Run: headless pygame with SDL's dummy video driver; simulated clock (each Clock.tick advances the game by its frame time, no real sleeping); random seed 0; keys injected as events and as key.get_pressed() state; no mouse input.
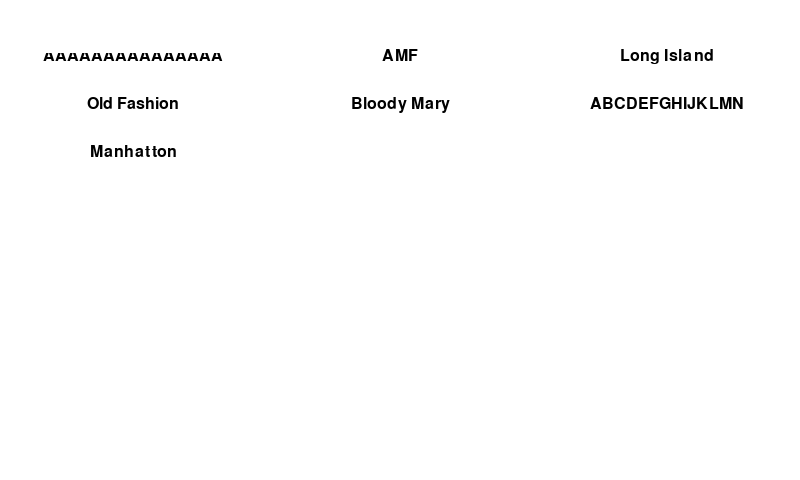
Frame 1 of 4 · flips 1–60 · no input
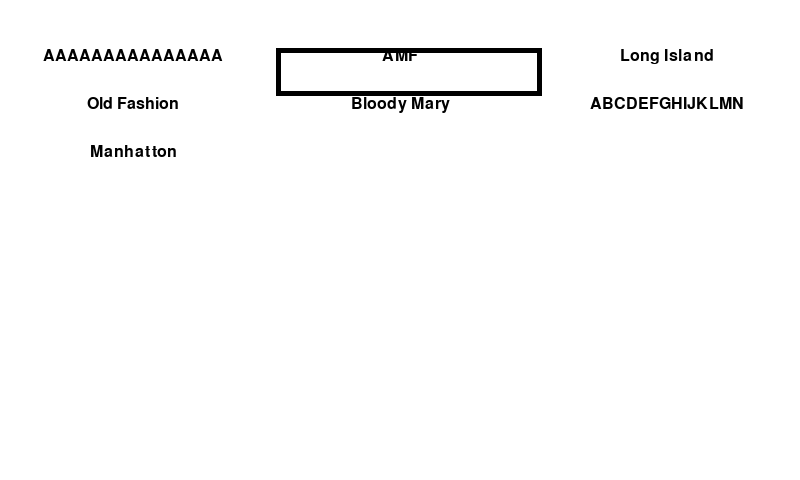
Frame 2 of 4 · flips 61–180 · tapped SPACE, RETURN · held RIGHT (→), D
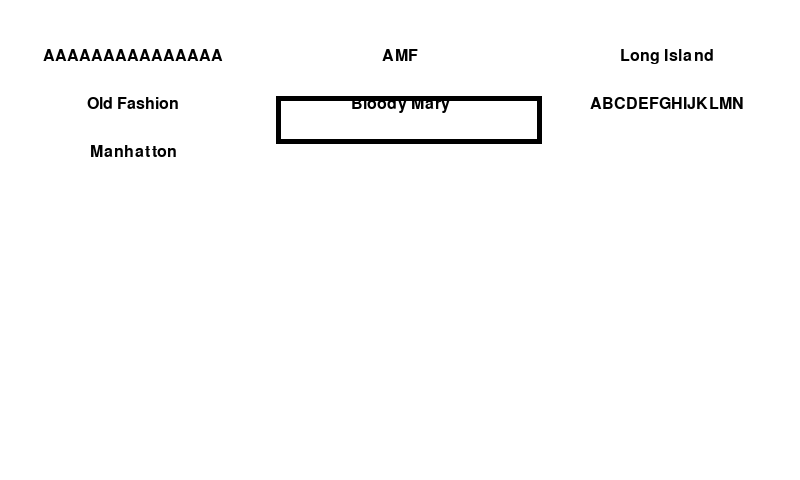
Frame 3 of 4 · flips 181–300 · held DOWN (↓), S
Frame 4 of 4 · flips 301–420 · held LEFT (←), A, UP (↑), W · screen same as frame 1, image omitted

The pygame program that drew these frames:

import pygame
import sys
import math
from pygame.locals import *

#Settings
#Game Option/Settings
TITLE = "Bartender"
FPS = 10
WIDTH = 800
HEIGHT = 480
FONT_NAME = 'helvetica'

#Define Colors
WHITE = (255, 255, 255)
BLACK = (0, 0, 0)
RED = (255, 0 ,0)
GREEN = (0, 255, 0)
BLUE = (0, 0, 255)

#Spacing and Buffers
NUMBER_OF_COLUMNS = 3
wbuff = WIDTH/6.5
hbuff = HEIGHT/10

#DRINKS
drinks_arr = ["AAAAAAAAAAAAAAA", "AMF", "Long Island", "Old Fashion", "Bloody Mary", "ABCDEFGHIJKLMN", "Manhatton"] #Place Holder

class Bar:
    def __init__(self):
        pygame.init()
        self.screen = pygame.display.set_mode((WIDTH, HEIGHT))
        pygame.display.set_caption("Bartender")
        self.clock = pygame.time.Clock()
        self.running = True
        self.color = True
        self.last_update = 0
        self.position = 0
        #pygame.draw.rect(self.screen, BLACK,[50,50,100,200], 3)
        self.font_name = pygame.font.match_font(FONT_NAME)
        
    def update(self):
        # Game Loop - Update
        self.blink()
        print(self.position)
        
    def draw(self):
        # Game Loop - draw
        self.screen.fill(WHITE)
        # *after* drawing everything, flip
        #pygame.display.flip() #Do I need this? 
        
    def run(self):
        # main game loop
        self.clock.tick(FPS)
        self.menu()
        self.event()
        self.update()
        self.draw()
        
        
    def event(self):
        # event game loop
        for event in pygame.event.get():
            if event.type == QUIT:
                self.running = False
            #selector
            const = NUMBER_OF_COLUMNS
            pos = self.position
            """
            example
            0 1 2
            3 4 5
            6 7 8
            3 colums
            to move to the right add 1
            to move to the left sub 1
            to move up and down add or subtract the number of columns
            """
            #moving left
            if self.position <= len(drinks_arr):
                if event.type == pygame.KEYDOWN:
                    if event.key == pygame.K_RIGHT:
                        self.position = self.position + 1
            #moving down
            if self.position + const <= len(drinks_arr)+1:
                if event.type == pygame.KEYDOWN:
                    if event.key == pygame.K_DOWN:
                        self.position = self.position + const
            if self.position > 0:
                if event.type == pygame.KEYDOWN:
                    if event.key == pygame.K_LEFT:
                        self.position = self.position - 1
            if self.position - const >= 0:
                if event.type == pygame.KEYDOWN:
                    if event.key == pygame.K_UP:
                        self.position = self.position - const
        
    def draw_text(self, text, size, color, x, y):
        font = pygame.font.Font(self.font_name, size)
        text_surface = font.render(text, True, color)
        text_rect = text_surface.get_rect()
        text_rect.midtop = (x, y)
        self.screen.blit(text_surface, text_rect)
                
    def menu(self):
        if not self.running:
            return
        #self.screen.fill(WHITE)
        #self.draw_text("Bartender", 48, BLACK, WIDTH/2, HEIGHT/4)
        #pygame.draw.rect(self.screen, BLACK, [50, 50, 100, 200], 2)
        self.drinks()
        x = WIDTH*((self.position%NUMBER_OF_COLUMNS+1)*2-1)/(2*NUMBER_OF_COLUMNS)-wbuff
        y = hbuff*(self.position//NUMBER_OF_COLUMNS+1)
        print(x)
        print(y)
        if self.color == True:
            pygame.draw.rect(self.screen, WHITE, [x,y,WIDTH/NUMBER_OF_COLUMNS, hbuff], 5)
        if self.color == False:
            pygame.draw.rect(self.screen, BLACK, [x,y,WIDTH/NUMBER_OF_COLUMNS, hbuff], 5)
        pygame.display.flip()
        
        
        
    def blink(self):
        now = pygame.time.get_ticks()
        blink_time = 800 # time in milseconds to alternate colors
        if self.color == True and now - self.last_update > blink_time:
            self.color = False
            self.last_update = now
        if self.color == False and now - self.last_update > blink_time:
            self.color = True
            self.last_update = now
    
    def drinks(self):
        #Max Char 15
        #drinks_arr = ["AAAAAAAAAAAAAAA", "AMF", "Long Island", "Old Fashion", "Bloody Mary", "ABCDEFGHIJKLMN", "Manhatton"]
        #number of columns
        n_cols = NUMBER_OF_COLUMNS
        rows = math.ceil(len(drinks_arr)/n_cols) #ex number of drinks is 4, 4/3 cieling is 2
        n = 0
        for j in range(1, rows+1):
            #if #colums/#row has a remainder add a for loop
            for i in range(1, n_cols+1): 
                self.draw_text(drinks_arr[n], 24, BLACK, WIDTH*((i*2-1)/(2*n_cols)),hbuff*j)
                if n == len(drinks_arr)-1:
                    break
                else:
                    n = n + 1
            
    
b = Bar()
while b.running:
    b.run()
    #b.menu()
    
pygame.quit()
sys.exit()
    
    
        
